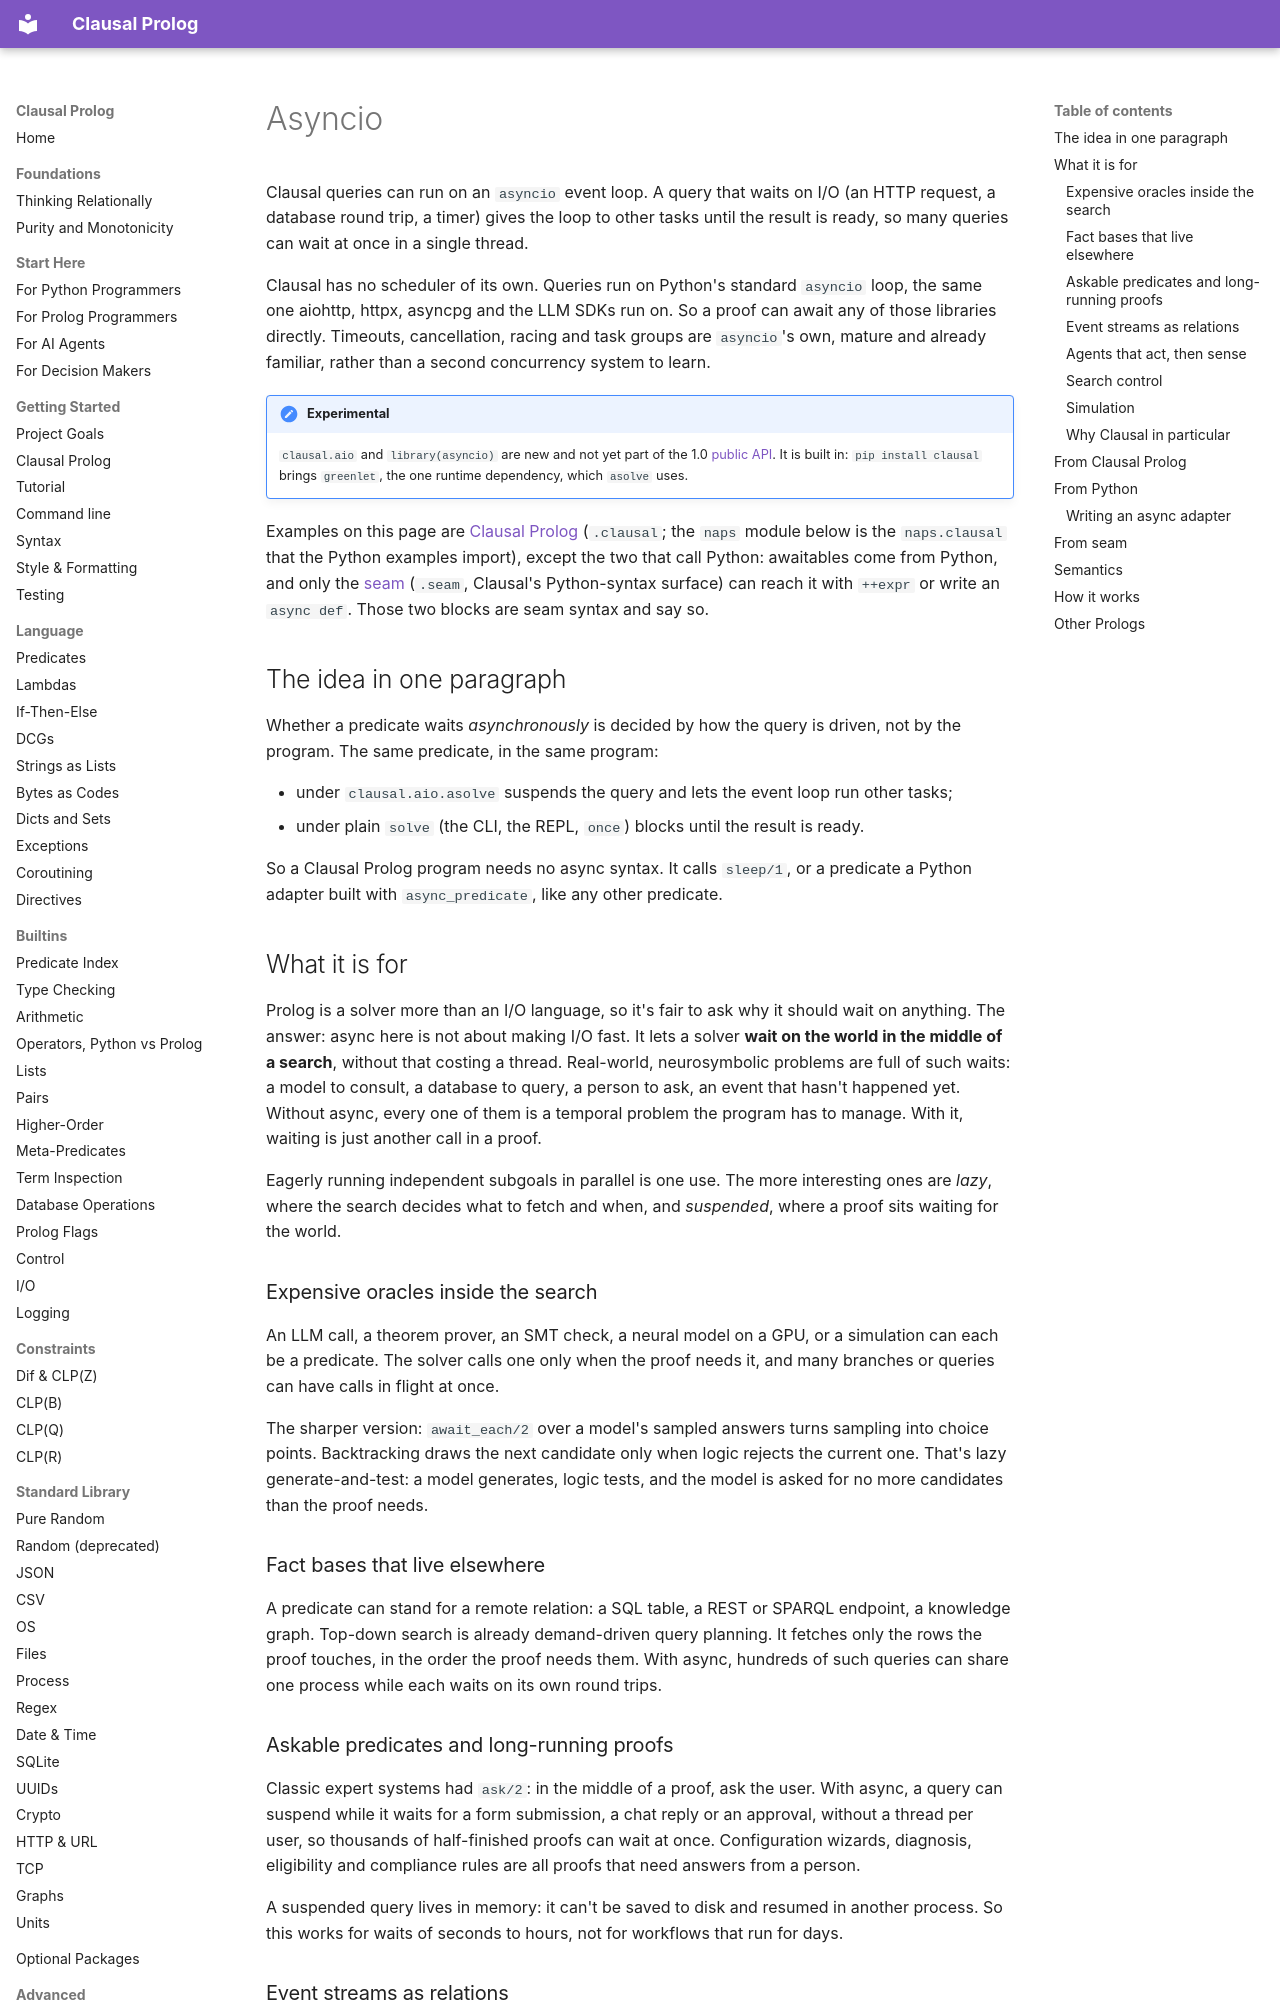

repository: neurosymbolica/clausal-prolog · page: asyncio/index.html · generator: mkdocs

# Asyncio

Clausal queries can run on an `asyncio` event loop. A query that waits on
I/O (an HTTP request, a database round trip, a timer) gives the loop to other
tasks until the result is ready, so many queries can wait at once in a single
thread.

Clausal has no scheduler of its own. Queries run on Python's standard
`asyncio` loop, the same one aiohttp, httpx, asyncpg and the LLM SDKs run on.
So a proof can await any of those libraries directly. Timeouts, cancellation,
racing and task groups are `asyncio`'s own, mature and already familiar,
rather than a second concurrency system to learn.

!!! note "Experimental"
    `clausal.aio` and `library(asyncio)` are new and not yet part of the 1.0
    [public API](public-api.md). It is built in: `pip install clausal` brings
    `greenlet`, the one runtime dependency, which `asolve` uses.

Examples on this page are [Clausal Prolog](clausal_prolog.md) (`.clausal`;
the `naps` module below is the `naps.clausal` that the Python examples import),
except the two that call Python: awaitables come from Python, and only the
[seam](syntax.md) (`.seam`, Clausal's Python-syntax surface) can reach it
with `++expr` or write an `async def`. Those two blocks are seam syntax and
say so.

## The idea in one paragraph

Whether a predicate waits *asynchronously* is decided by how the query is
driven, not by the program. The same predicate, in the same program:

- under `clausal.aio.asolve` suspends the query and lets the event loop run
  other tasks;
- under plain `solve` (the CLI, the REPL, `once`) blocks until the result is
  ready.

So a Clausal Prolog program needs no async syntax. It calls `sleep/1`, or a
predicate a Python adapter built with `async_predicate`, like any other
predicate.

## What it is for

Prolog is a solver more than an I/O language, so it's fair to ask why it
should wait on anything. The answer: async here is not about making I/O
fast. It lets a solver **wait on the world in the middle of a search**,
without that costing a thread. Real-world, neurosymbolic problems are full of
such waits: a model to consult, a database to query, a person to ask, an
event that hasn't happened yet. Without async, every one of them is a
temporal problem the program has to manage. With it, waiting is just
another call in a proof.

Eagerly running independent subgoals in parallel is one use. The more
interesting ones are *lazy*, where the search decides what to fetch and
when, and *suspended*, where a proof sits waiting for the world.

### Expensive oracles inside the search

An LLM call, a theorem prover, an SMT check, a neural model on a GPU, or a
simulation can each be a predicate. The solver calls one only when the proof
needs it, and many branches or queries can have calls in flight at once.

The sharper version: `await_each/2` over a model's sampled answers turns
sampling into choice points. Backtracking draws the next candidate only when
logic rejects the current one. That's lazy generate-and-test: a model
generates, logic tests, and the model is asked for no more candidates than
the proof needs.

### Fact bases that live elsewhere

A predicate can stand for a remote relation: a SQL table, a REST or SPARQL
endpoint, a knowledge graph. Top-down search is already demand-driven query
planning. It fetches only the rows the proof touches, in the order the proof
needs them. With async, hundreds of such queries can share one process while
each waits on its own round trips.

### Askable predicates and long-running proofs

Classic expert systems had `ask/2`: in the middle of a proof, ask the user.
With async, a query can suspend while it waits for a form submission, a
chat reply or an approval, without a thread per user, so thousands of
half-finished proofs can wait at once. Configuration wizards, diagnosis,
eligibility and compliance rules are all proofs that need answers from a
person.

A suspended query lives in memory: it can't be saved to disk and resumed
in another process. So this works for waits of seconds to hours, not for
workflows that run for days.
